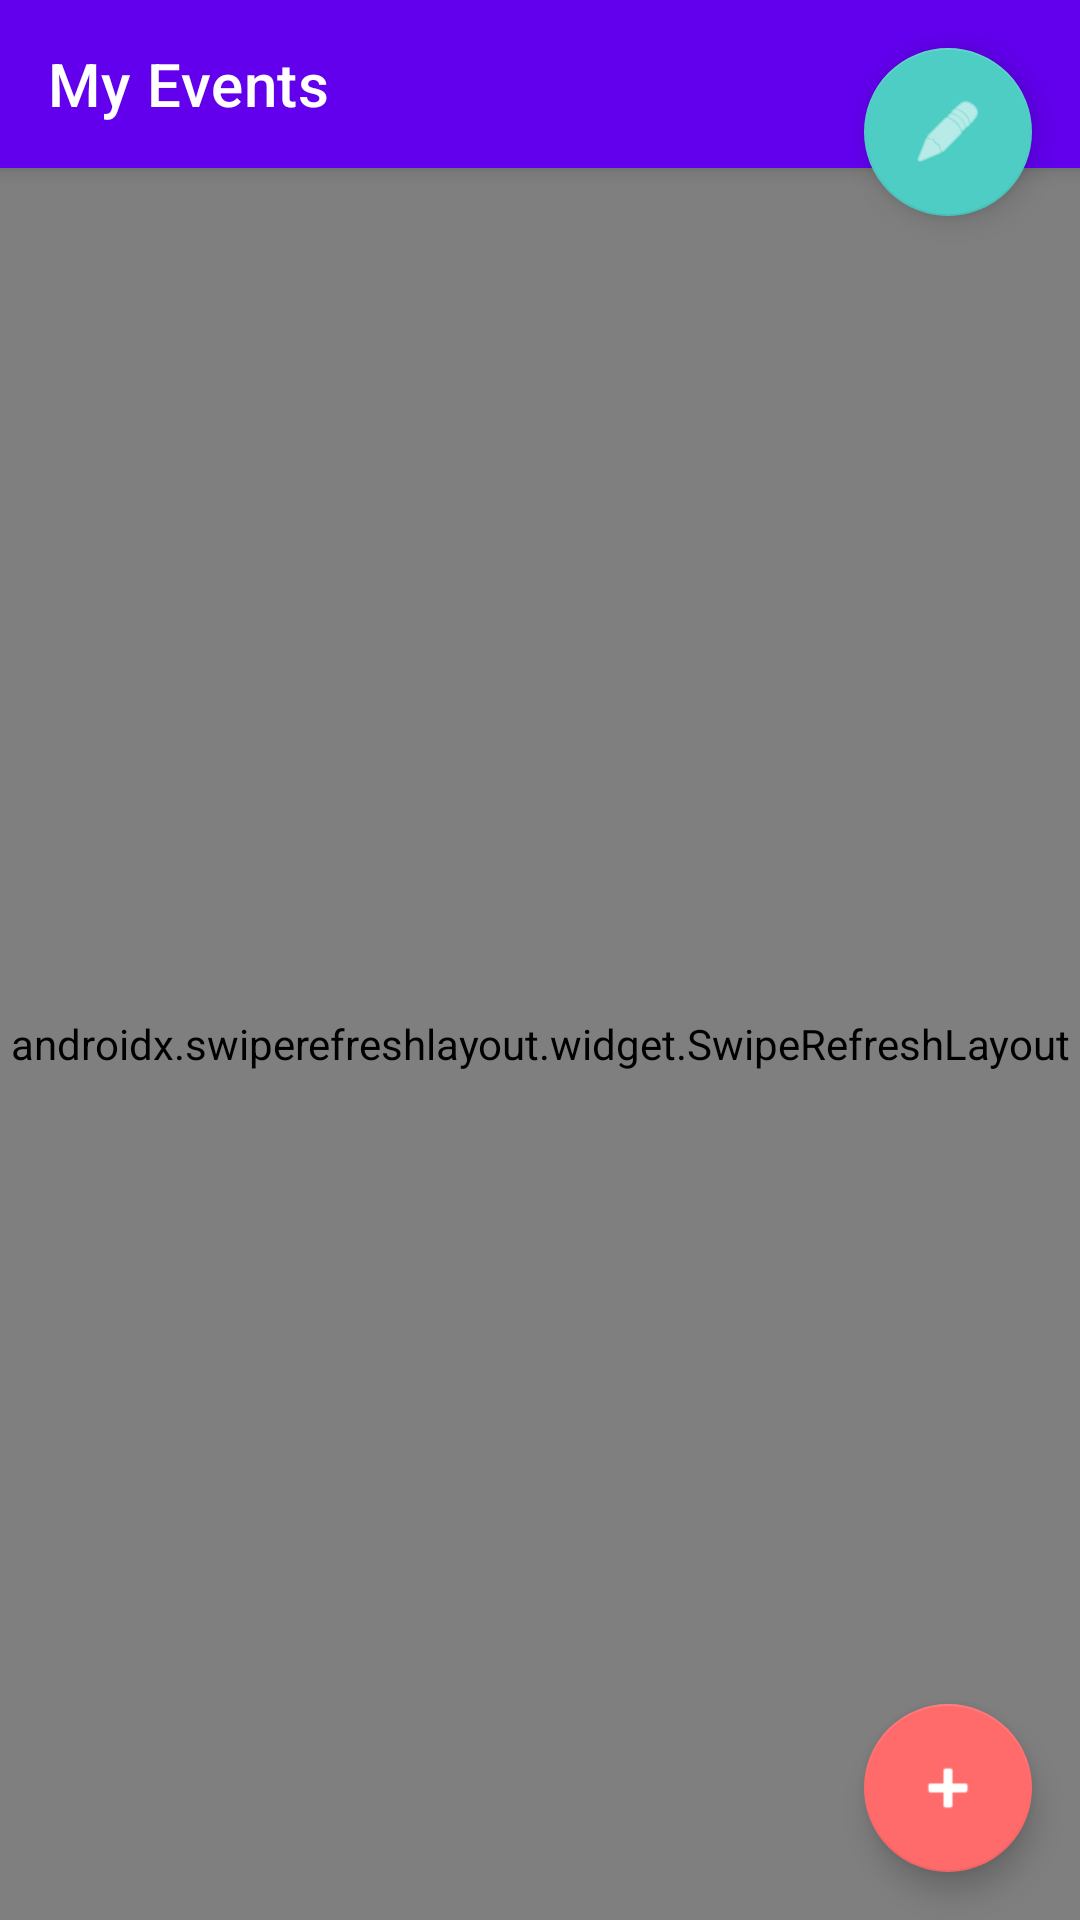

Reconstruct the res/layout file that produces this screen, plus the resources it refers to.
<!-- AndroidManifest.xml: application theme Theme.EduPlanPro -->
<!-- res/layout/activity_main.xml -->
<?xml version="1.0" encoding="utf-8"?>
<androidx.coordinatorlayout.widget.CoordinatorLayout
    xmlns:android="http://schemas.android.com/apk/res/android"
    xmlns:app="http://schemas.android.com/apk/res-auto"
    android:layout_width="match_parent"
    android:layout_height="match_parent">

    <com.google.android.material.appbar.AppBarLayout
        android:layout_width="match_parent"
        android:layout_height="wrap_content"
        android:theme="@style/ThemeOverlay.AppCompat.Dark.ActionBar">

        <androidx.appcompat.widget.Toolbar
            android:id="@+id/toolbar"
            android:layout_width="match_parent"
            android:layout_height="?attr/actionBarSize"
            android:background="@drawable/gradient_background"
            app:title="My Events"
            app:titleTextColor="@android:color/white" />

    </com.google.android.material.appbar.AppBarLayout>

    <androidx.swiperefreshlayout.widget.SwipeRefreshLayout
        android:id="@+id/refreshLayout"
        android:layout_width="match_parent"
        android:layout_height="match_parent"
        app:layout_behavior="@string/appbar_scrolling_view_behavior">

        <LinearLayout
            android:layout_width="match_parent"
            android:layout_height="match_parent"
            android:orientation="vertical"
            android:padding="16dp">

            <TextView
                android:id="@+id/userName"
                android:layout_width="match_parent"
                android:layout_height="wrap_content"
                android:text="Hello, User!"
                android:textSize="20sp"
                android:textStyle="bold"
                android:textColor="@android:color/white"
                android:layout_marginBottom="16dp" />

            <androidx.recyclerview.widget.RecyclerView
                android:id="@+id/eventsRecyclerView"
                android:layout_width="match_parent"
                android:layout_height="match_parent" />

            <TextView
                android:id="@+id/emptyStateText"
                android:layout_width="match_parent"
                android:layout_height="match_parent"
                android:text="No events yet!\nTap + to add your first event"
                android:textAlignment="center"
                android:textSize="18sp"
                android:textColor="@android:color/white"
                android:visibility="gone"
                android:gravity="center" />

        </LinearLayout>

    </androidx.swiperefreshlayout.widget.SwipeRefreshLayout>

    <com.google.android.material.floatingactionbutton.FloatingActionButton
        android:id="@+id/fabAddEvent"
        android:layout_width="wrap_content"
        android:layout_height="wrap_content"
        android:layout_gravity="bottom|end"
        android:layout_margin="16dp"
        android:src="@android:drawable/ic_input_add"
        app:backgroundTint="#FF6B6B"
        app:tint="@android:color/white" />

    <com.google.android.material.floatingactionbutton.FloatingActionButton
        android:id="@+id/profileButton"
        android:layout_width="wrap_content"
        android:layout_height="wrap_content"
        android:layout_gravity="top|end"
        android:layout_margin="16dp"
        android:src="@android:drawable/ic_menu_edit"
        app:backgroundTint="#4ECDC4"
        app:tint="@android:color/white" />

</androidx.coordinatorlayout.widget.CoordinatorLayout>
<!-- resources referenced by this layout -->
<resources>
  <style name="Theme.EduPlanPro" parent="Theme.MaterialComponents.DayNight.NoActionBar">
          <item name="colorPrimary">@color/purple_500</item>
          <item name="colorPrimaryVariant">@color/purple_700</item>
          <item name="colorOnPrimary">@color/white</item>
          <item name="colorSecondary">@color/teal_200</item>
          <item name="colorSecondaryVariant">@color/teal_700</item>
          <item name="colorOnSecondary">@color/black</item>
          <item name="android:statusBarColor">#667eea</item>
      </style>
  <!-- not gathered from this repository: default colours our renderer supplied (Android Studio template values) -->
  <color name="purple_500">#FF6200EE</color>
  <color name="purple_700">#FF3700B3</color>
  <color name="teal_200">#FF03DAC5</color>
  <color name="teal_700">#FF018786</color>
  <color name="black">#FF000000</color>
  <color name="white">#FFFFFFFF</color>
</resources>
